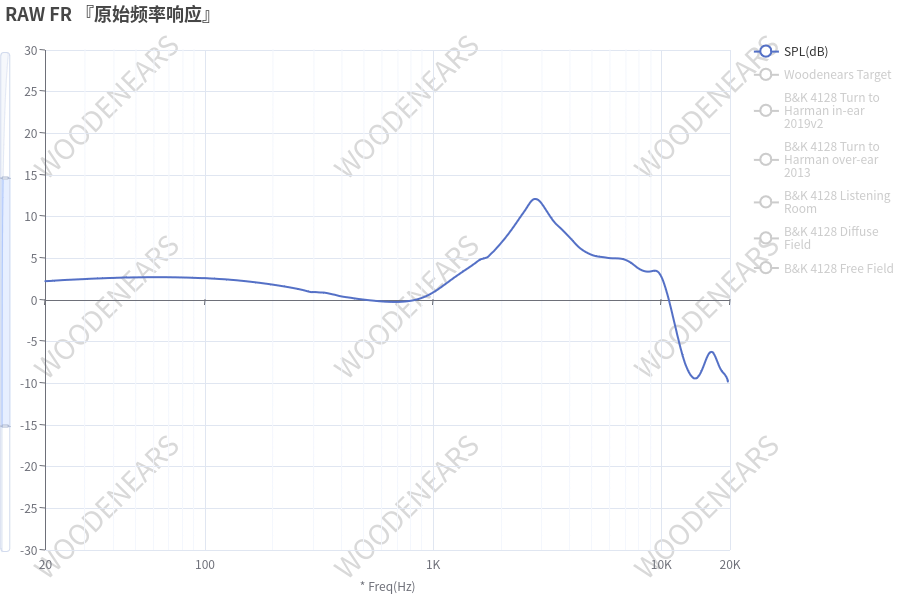

The data file committed next to this chart (first rows):
20.18, 2.27
21.66, 2.34
23.24, 2.35
24.95, 2.46
25.86, 2.46
26.77, 2.46
28.74, 2.48
30.84, 2.58
33.1, 2.58
35.53, 2.58
38.13, 2.65
39.53, 2.68
40.92, 2.7
43.92, 2.7
47.14, 2.72
50.59, 2.7
54.3, 2.74
58.27, 2.71
62.54, 2.7
64.83, 2.7
67.12, 2.71
72.04, 2.7
77.32, 2.7
82.98, 2.7
89.06, 2.69
95.59, 2.59
99.09, 2.58
102.6, 2.58
110.1, 2.58
118.2, 2.48
126.8, 2.46
136.1, 2.36
146.1, 2.28
156.8, 2.2
162.5, 2.15
168.3, 2.1
180.6, 1.98
193.8, 1.85
208, 1.73
223.3, 1.6
239.6, 1.45
248.4, 1.37
257.2, 1.29
276, 1.07
296.2, 0.92
317.9, 0.9
341.2, 0.82
366.2, 0.63
393.1, 0.43
407.5, 0.36
421.9, 0.3
452.8, 0.17
485.9, 0.09
521.5, -0.04
559.7, -0.1
600.8, -0.22
622.8, -0.23
644.8, -0.24
692, -0.24
742.7, -0.23
797.1, -0.07
... 68 more rows
